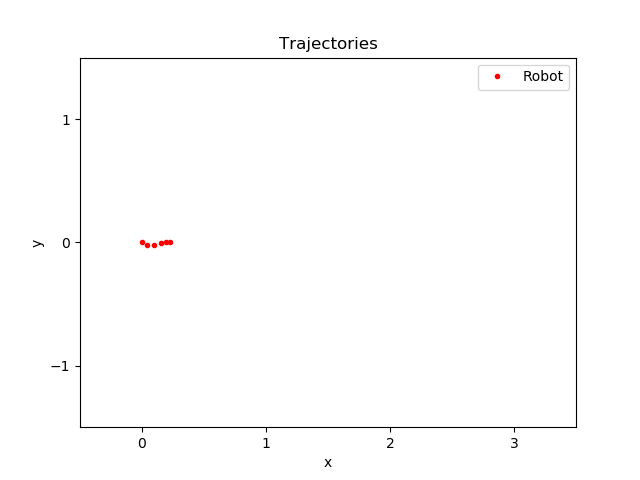

Values plotted in this chart, from the file beside it:
time, pos_ballX, pos_ballY, pos_robotX, pos_robotY, seen_robotX, seen_robotY, state
311.6, 0.4622, -0.0343, 0.000493, 0.001288, 2.935, 0.7741, -1
314.2, 0.4614, -0.02809, 0.04019, -0.01976, 2.935, 0.7741, -1
314.6, 0.4553, -0.02055, 0.09904, -0.02086, 2.935, 0.7741, -1
315, 0.4553, -0.02055, 0.1534, -0.005241, 2.935, 0.7741, -1
315.6, 0.4503, -0.04037, 0.1932, 0.000870, 2.935, 0.7741, -1
316.4, 0.46, -0.02121, 0.2294, 0.005321, 2.935, 0.7741, -1
